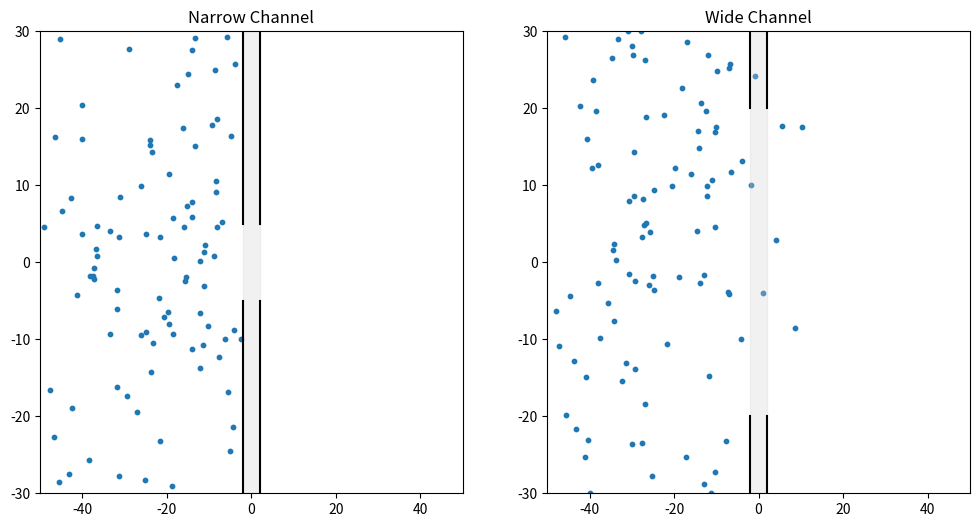

This chart was generated by the following Python code: (Note: this script raises an exception after producing the figure.)
# Re-run everything after reset to regenerate and save the animation comparing narrow vs wide channels

import numpy as np
import matplotlib.pyplot as plt
import matplotlib.animation as animation

# Simulation parameters
T = 1000
dt = 1.0
t = np.arange(0, T, dt)
N = t.shape[0]
num_particles = 100
box_width = 100
box_height = 60
wall_thickness = 4
left_wall = -wall_thickness / 2
right_wall = wall_thickness / 2

def simulate_diffusion(channel_y_range):
    x = np.zeros((N, num_particles))
    y = np.zeros((N, num_particles))
    x[0] = np.random.uniform(low=-box_width/2 + 1, high=0, size=num_particles)
    y[0] = np.random.uniform(low=-box_height/2 + 1, high=box_height/2 - 1, size=num_particles)

    for i in range(1, N):
        dxdt = np.random.normal(0.0, 0.5, num_particles)
        dydt = np.random.normal(0.0, 0.5, num_particles)
        new_x = x[i-1] + dxdt * dt
        new_y = y[i-1] + dydt * dt
        new_y = np.clip(new_y, -box_height/2, box_height/2)

        trying_to_cross_left = (x[i-1] < left_wall) & (new_x >= left_wall)
        trying_to_cross_right = (x[i-1] > right_wall) & (new_x <= right_wall)
        in_channel = (y[i-1] >= channel_y_range[0]) & (y[i-1] <= channel_y_range[1])
        reflect = (trying_to_cross_left | trying_to_cross_right) & ~in_channel
        new_x[reflect] = x[i-1][reflect]

        x[i] = new_x
        y[i] = new_y

    return x, y

# Run both simulations
x_narrow, y_narrow = simulate_diffusion(channel_y_range=(-5, 5))
x_wide, y_wide = simulate_diffusion(channel_y_range=(-20, 20))

# Create figure and animation
fig, (ax1, ax2) = plt.subplots(1, 2, figsize=(12, 6))
scat1 = ax1.scatter(x_narrow[0], y_narrow[0], s=10)
scat2 = ax2.scatter(x_wide[0], y_wide[0], s=10)

for ax in (ax1, ax2):
    ax.set_xlim(-box_width/2, box_width/2)
    ax.set_ylim(-box_height/2, box_height/2)

ax1.set_title("Narrow Channel")
ax2.set_title("Wide Channel")

def draw_environment(ax, channel_y_range):
    ax.plot([left_wall, left_wall], [-box_height/2, channel_y_range[0]], 'k-')
    ax.plot([left_wall, left_wall], [channel_y_range[1], box_height/2], 'k-')
    ax.plot([right_wall, right_wall], [-box_height/2, channel_y_range[0]], 'k-')
    ax.plot([right_wall, right_wall], [channel_y_range[1], box_height/2], 'k-')
    ax.axvspan(left_wall, right_wall, color='lightgray', alpha=0.3)

draw_environment(ax1, (-5, 5))
draw_environment(ax2, (-20, 20))

def update(frame):
    scat1.set_offsets(np.c_[x_narrow[frame], y_narrow[frame]])
    scat2.set_offsets(np.c_[x_wide[frame], y_wide[frame]])
    return scat1, scat2

ani = animation.FuncAnimation(fig, update, frames=N, interval=30, blit=True)

# Save the animation
mp4_path = "compare_narrow_vs_wide_channel.mp4"
ani.save(mp4_path, writer="ffmpeg", fps=30)
